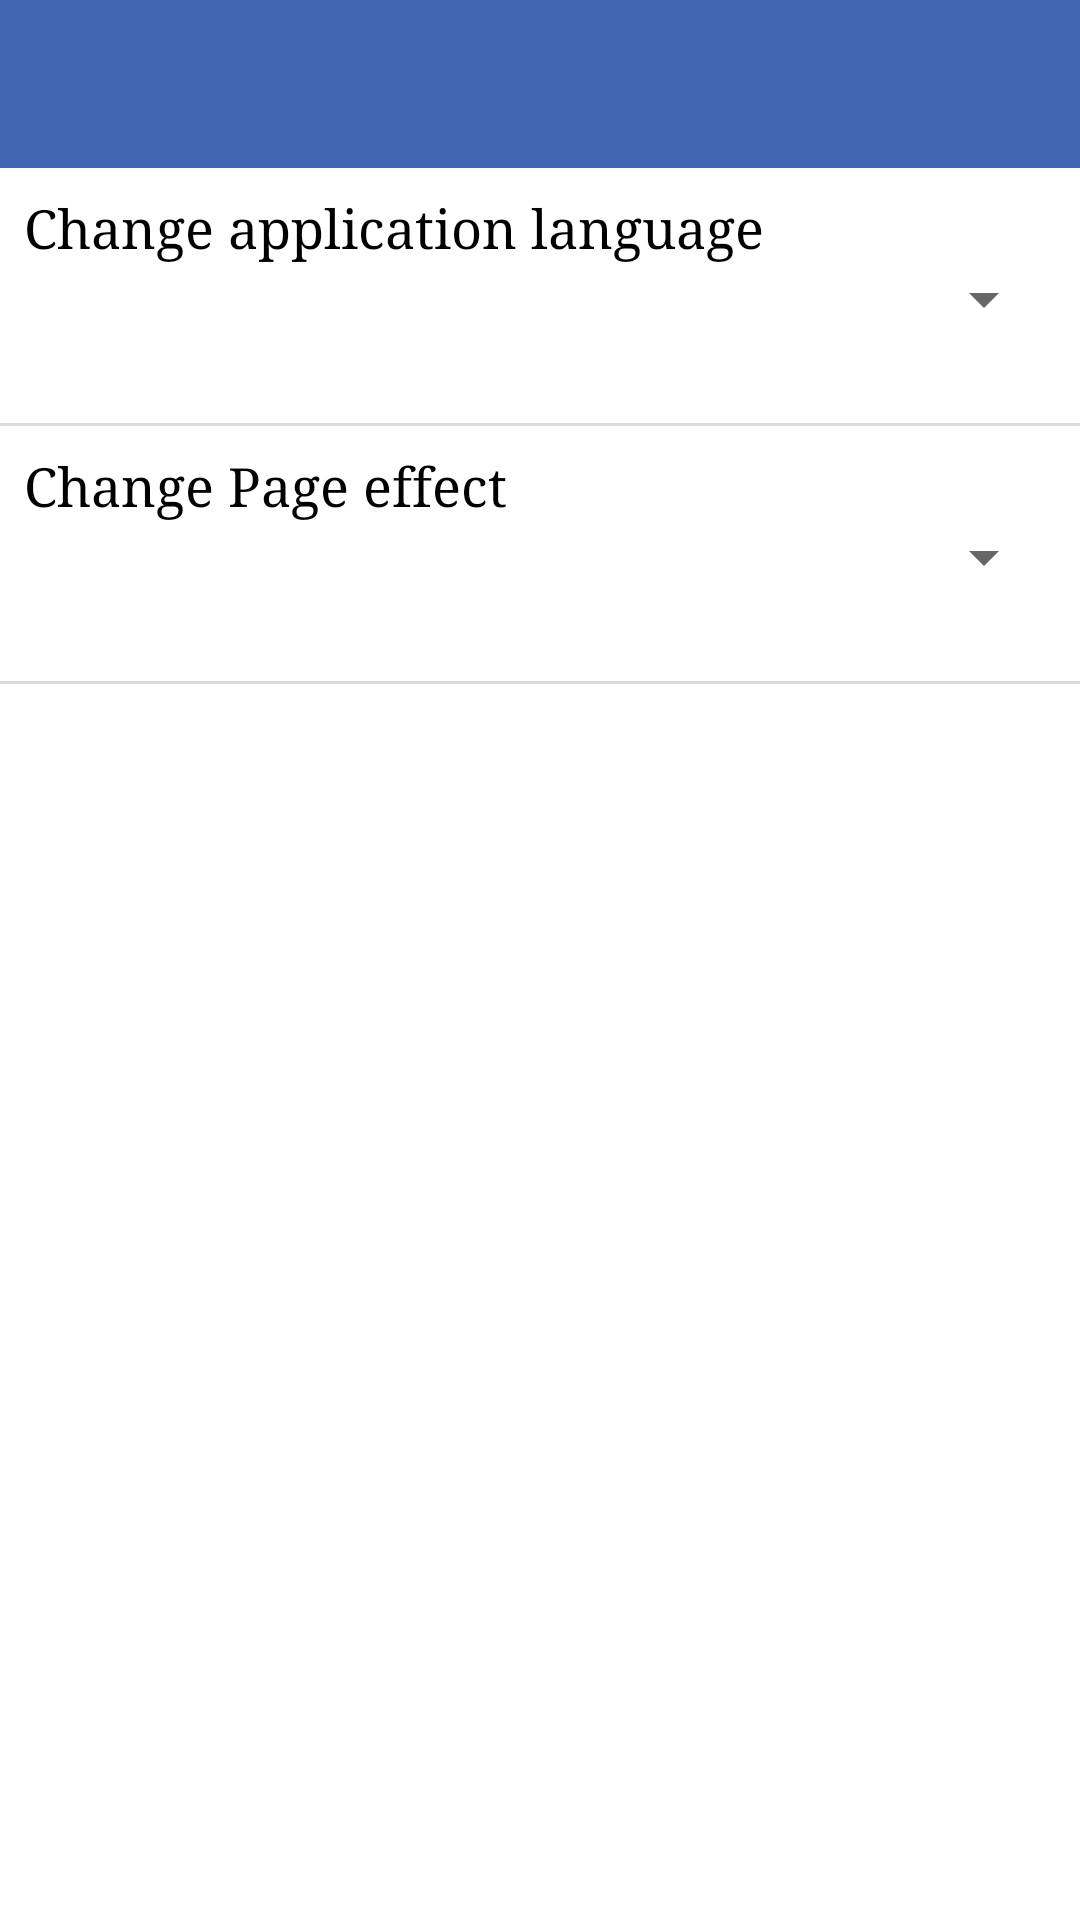

The Android layout XML behind this screen, and the referenced resources:
<!-- AndroidManifest.xml: application theme AppTheme.SpalashTheme -->
<!-- res/layout/settings_fragment.xml -->
<?xml version="1.0" encoding="utf-8"?>
<LinearLayout xmlns:android="http://schemas.android.com/apk/res/android"
    xmlns:tools="http://schemas.android.com/tools"
    android:layout_width="match_parent"
    android:layout_height="match_parent"
    android:background="@color/white"
    android:orientation="vertical">

    <include
        android:id="@+id/toolBar"
        layout="@layout/toolbar" />

    <RelativeLayout
        android:id="@+id/rl_language"
        android:layout_width="fill_parent"
        android:layout_height="@dimen/settings_row_height"
        android:padding="8dp">

        <TextView
            android:id="@+id/tv_language"
            android:layout_width="fill_parent"
            android:layout_height="wrap_content"
            android:text="@string/STR_CHOOSE_LANGUAGE"
            android:textColor="@color/black"
            android:textSize="18dp"
            android:typeface="serif" />

        <Spinner
            android:id="@+id/sp_language"
            android:layout_width="match_parent"
            android:layout_height="wrap_content"
            android:layout_below="@+id/tv_language" />
    </RelativeLayout>

    <View
        android:id="@+id/view_lan"
        android:layout_width="match_parent"
        android:layout_height="1dp"
        android:background="@color/alto_light_gray_1" />

    <RelativeLayout
        android:id="@+id/rl_effect"
        android:layout_width="fill_parent"
        android:layout_height="@dimen/settings_row_height"
        android:padding="8dp">

        <TextView
            android:id="@+id/tv_page_effect"
            android:layout_width="fill_parent"
            android:layout_height="wrap_content"
            android:text="@string/STR_CHOOSE_PAGE_EFFET"
            android:textColor="@color/black"
            android:textSize="18dp"
            android:typeface="serif" />

        <Spinner
            android:id="@+id/sp_page_effect"
            android:layout_width="match_parent"
            android:layout_height="wrap_content"
            android:layout_below="@+id/tv_page_effect" />
    </RelativeLayout>

    <View
        android:id="@+id/view_effect"
        android:layout_width="match_parent"
        android:layout_height="1dp"
        android:background="@color/alto_light_gray_1" />
</LinearLayout>
<!-- res/layout/toolbar.xml (included above) -->
<android.support.v7.widget.Toolbar
    xmlns:android="http://schemas.android.com/apk/res/android"
    xmlns:app="http://schemas.android.com/apk/res-auto"
    android:id="@+id/toolbar"
    android:layout_width="match_parent"
    android:layout_height="?attr/actionBarSize"
    android:background="@color/colorPrimary"
    app:titleTextColor="#FFFFFF"
    android:contentInsetLeft="0dp"
    android:contentInsetStart="0dp"
    app:contentInsetLeft="0dp"
    app:contentInsetStart="0dp"
    android:contentInsetRight="0dp"
    android:contentInsetEnd="0dp"
    app:contentInsetRight="0dp"
    app:contentInsetEnd="0dp"
    app:popupTheme="@style/AppTheme.PopupOverlay"
    android:theme="@style/AppTheme.AppBarOverlay">

    <ImageView
        android:id="@+id/iv_logo"
        android:layout_width="45dp"
        android:layout_height="45dp"
        android:src="@mipmap/ic_launcher"
        android:visibility="gone"/>

    <TextView
        android:id="@+id/tv_top"
        android:layout_width="match_parent"
        android:layout_height="wrap_content"
        android:gravity="center_vertical"
        android:textColor="@color/white"
        android:textSize="@dimen/actionbar_title_text_size" />

</android.support.v7.widget.Toolbar>
<!-- resources referenced by this layout -->
<resources>
  <color name="alto_light_gray_1">#FADCDCDC</color>
  <color name="black">#000000</color>
  <color name="colorPrimary">#4267b2</color>
  <color name="white">#FFFFFF</color>
  <dimen name="actionbar_title_text_size">20dp</dimen>
  <dimen name="settings_row_height">85dp</dimen>
  <!-- mipmap ic_launcher: png bitmap (mipmap, 7055 bytes) -->
  <string name="STR_CHOOSE_LANGUAGE">Change application language</string>
  <string name="STR_CHOOSE_PAGE_EFFET">Change Page effect</string>
  <style name="AppTheme.AppBarOverlay" parent="ThemeOverlay.AppCompat.Dark.ActionBar" />
  <style name="AppTheme.PopupOverlay" parent="ThemeOverlay.AppCompat.Light" />
  <style name="AppTheme.SpalashTheme">
          <item name="windowActionBar">false</item>
          <item name="windowNoTitle">true</item>
          <item name="android:windowBackground">@color/colorPrimaryDark</item>
      </style>
  <color name="colorPrimaryDark">#2f477a</color>
</resources>
